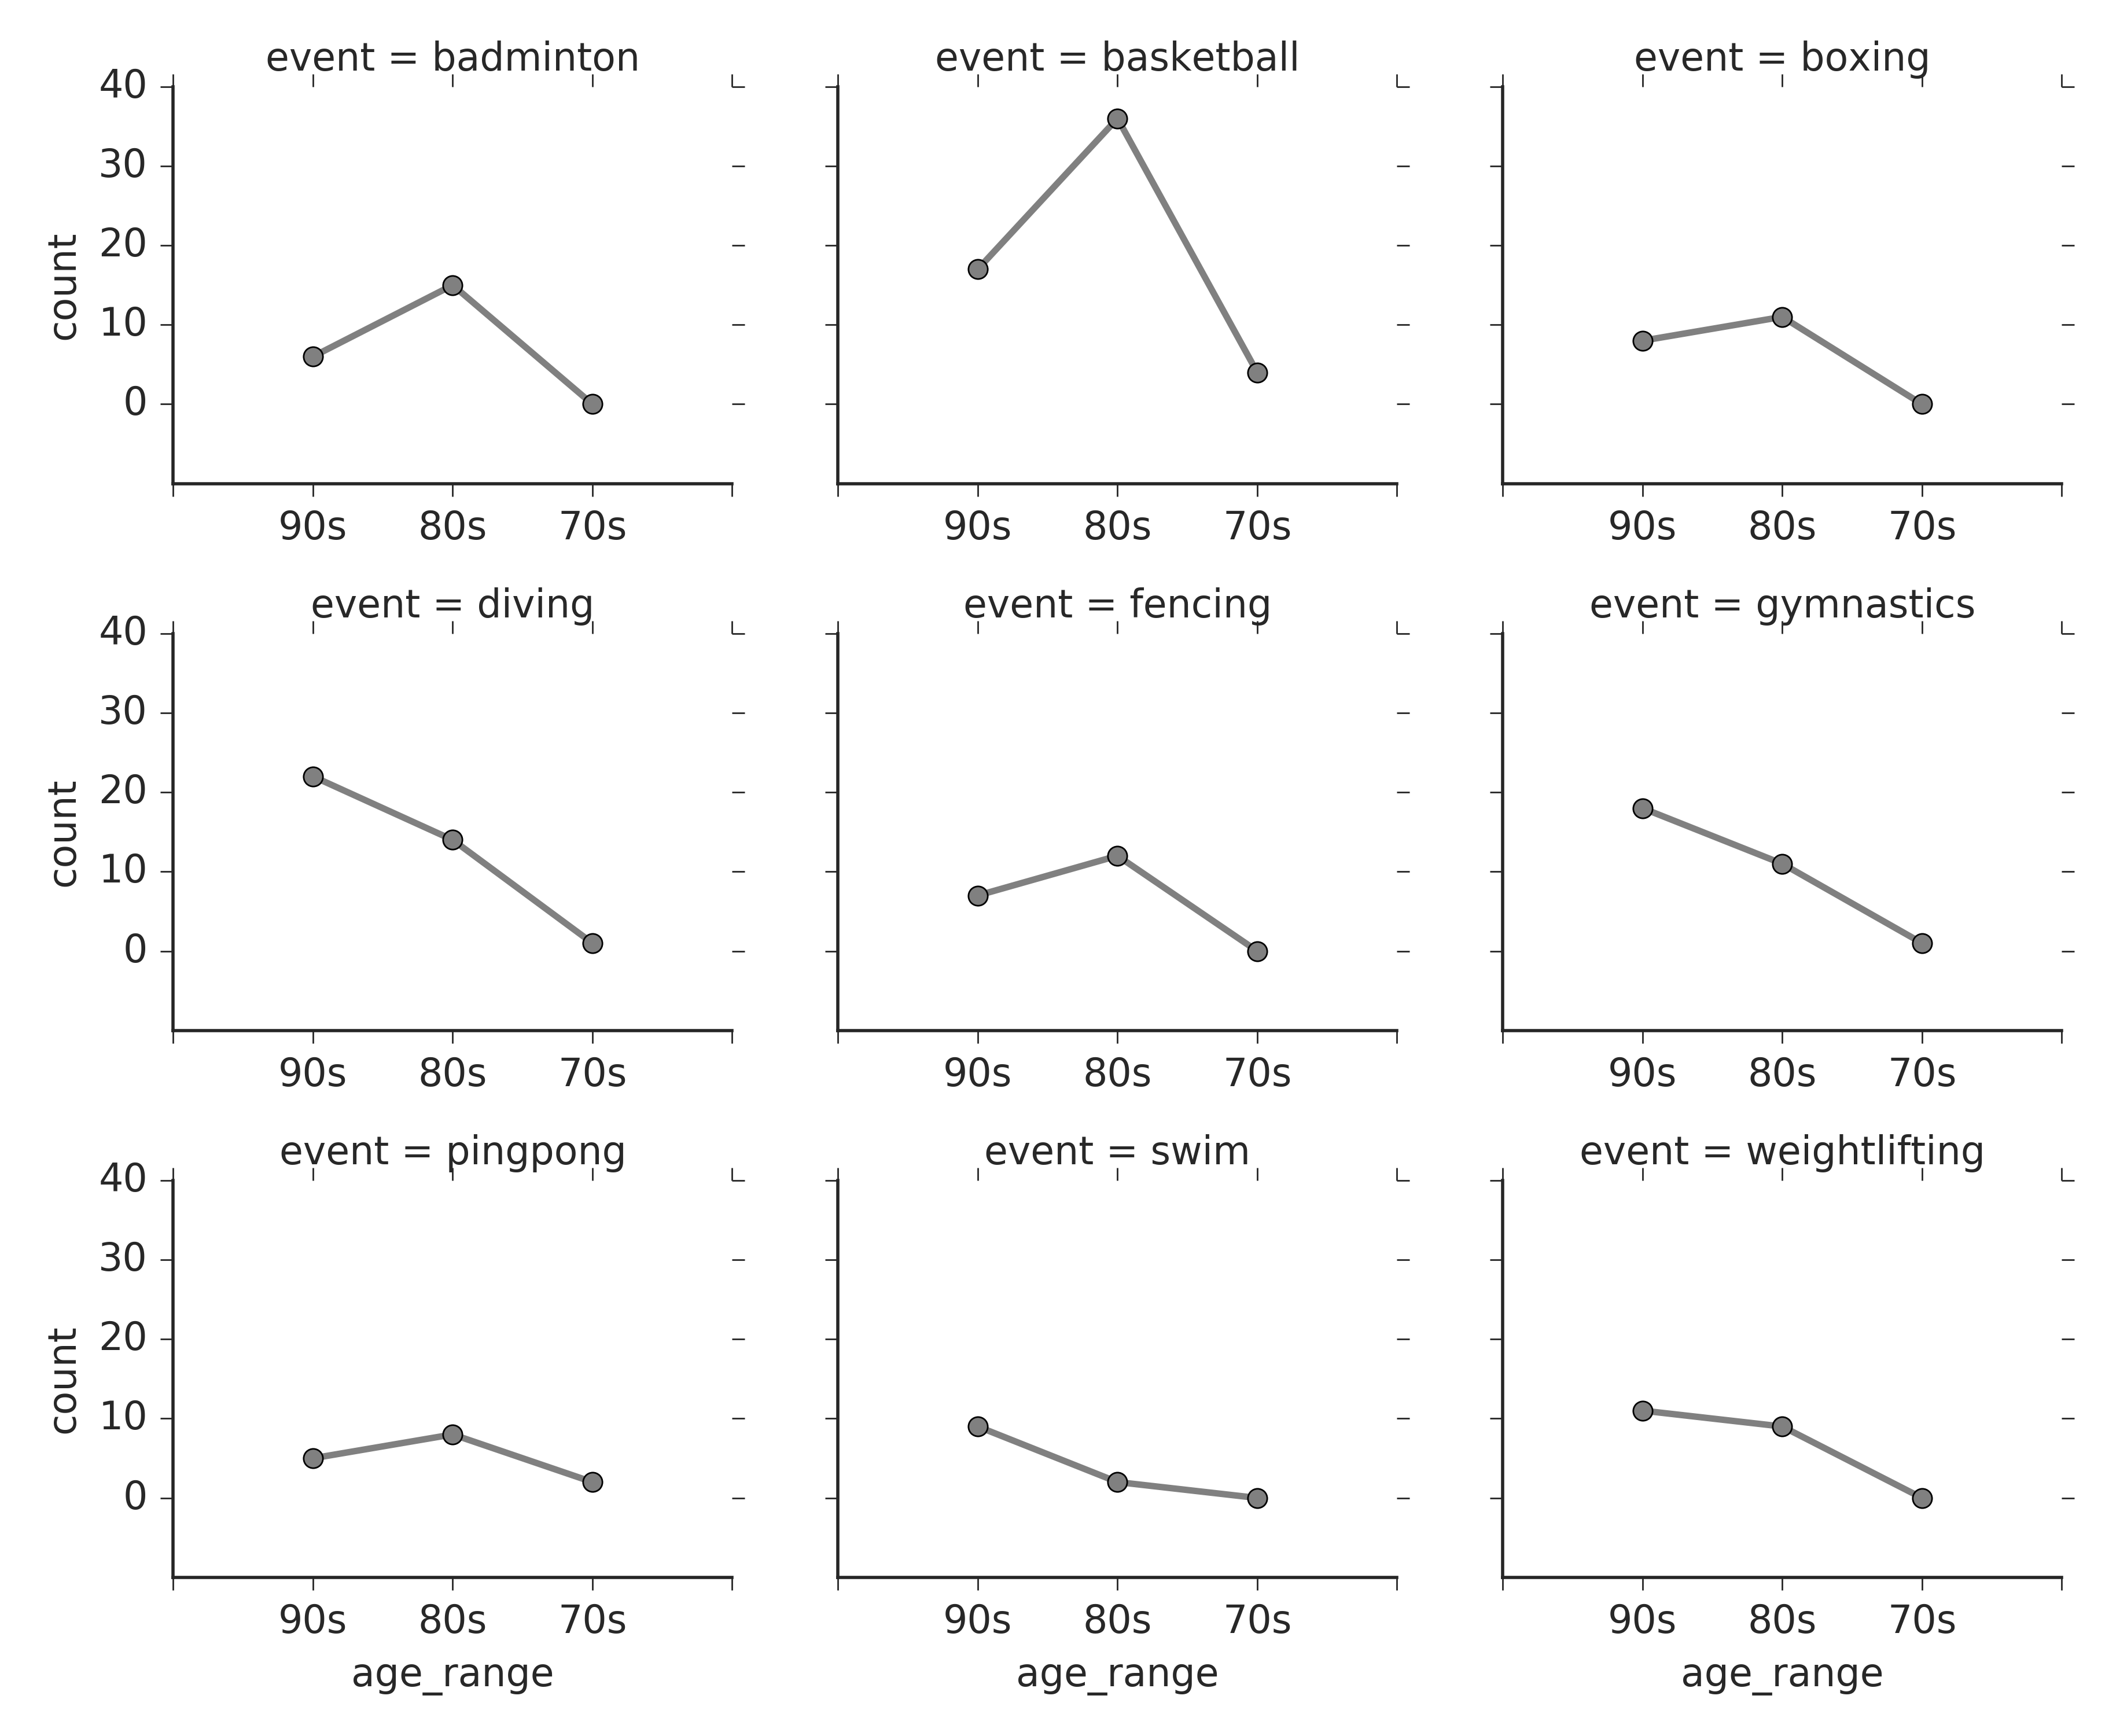

Generate this figure with Python:
import pandas as pd
import matplotlib.pyplot as plt
import seaborn as sns
import warnings
import os

os.chdir('G:\\临时\\classdata')
warnings.filterwarnings('ignore')

# 查看数据
df = pd.read_excel('奥运运动员数据.xlsx',sheetname=1,header=0)
df_length = len(df)
df_columns = df.columns.tolist()


data = df[['event','name','birthday']]
data.dropna(inplace = True)

data.index = pd.to_datetime(data['birthday'])   # 将出生年月改为时间序列
data['birthyear'] = data.index.year
data['age'] = 2016 - data['birthyear']
data['age_range'] = pd.cut(data['age'],
                          [0,26,60],
                          labels=["90s", "not 90s"])

sns.set_style("ticks")

# g = sns.FacetGrid(data, col="event", hue = 'age_range',palette="Set2_r",
#                   size=2.5,
#                   aspect=1.2,
#                  col_wrap=3,sharex=False,
#                 xlim=[15,40], ylim=[0,14])

# g.map(sns.stripplot,"age",jitter=True,
#      size = 10, edgecolor = 'w',linewidth=1,marker = 'o')
# g.add_legend()
# plt.savefig('pic5.png',dpi=400)

# 散点图在最后答辩的时候可以用来引出折线图，能大概的说明一个趋势
# 用散点图不能很好的反映数据，反映问题，经过多次的调试，最终又改为折线图。
data['age_range'] = pd.cut(data['age'],
                          [0,26,36,46],
                          labels=[1,2,3])
data2 = data.groupby(['event','age_range']).count()
data2.reset_index(inplace=True)
data2.fillna(0,inplace = True)
data2['count'] = data2['name']

g = sns.FacetGrid(data2, col="event", col_wrap=3,
                  size=2.5,
                  aspect=1.2,sharex=False,)
g.map(plt.plot, "age_range", "count",
      marker="o",color = 'gray',linewidth = 2)

g.set(xlim = (0,4),
      ylim = (-10,40),
      xticks = [0,1,2,3,4],
      xticklabels = ['',"90s", "80s","70s",''],
      yticks = [0,10,20,30,40])

g.add_legend()
plt.show()
plt.savefig('q4.png',dpi=400)

# 经过计算一些数值更直观的得到结论
ct90 = 0
ct80 = 0
ct70 = 0
data90 = data2[data2['age_range'] == 1]
data80 = data2[data2['age_range'] == 2]
data70 = data2[data2['age_range'] == 3]
for i in data90['count']:
    ct90 += i
for i in data80['count']:
    ct80 += i
for i in data70['count']:
    ct70 += i
print("90后运动员所占比例为:{:.4f},80后运动员所占比例为:{:.4f},70后运动员所占比例为:{:.4f}".format(ct90/df_length,ct80/df_length,ct70/df_length))
# 90后：44.78%，80后：51.30%，70后：3.48%
